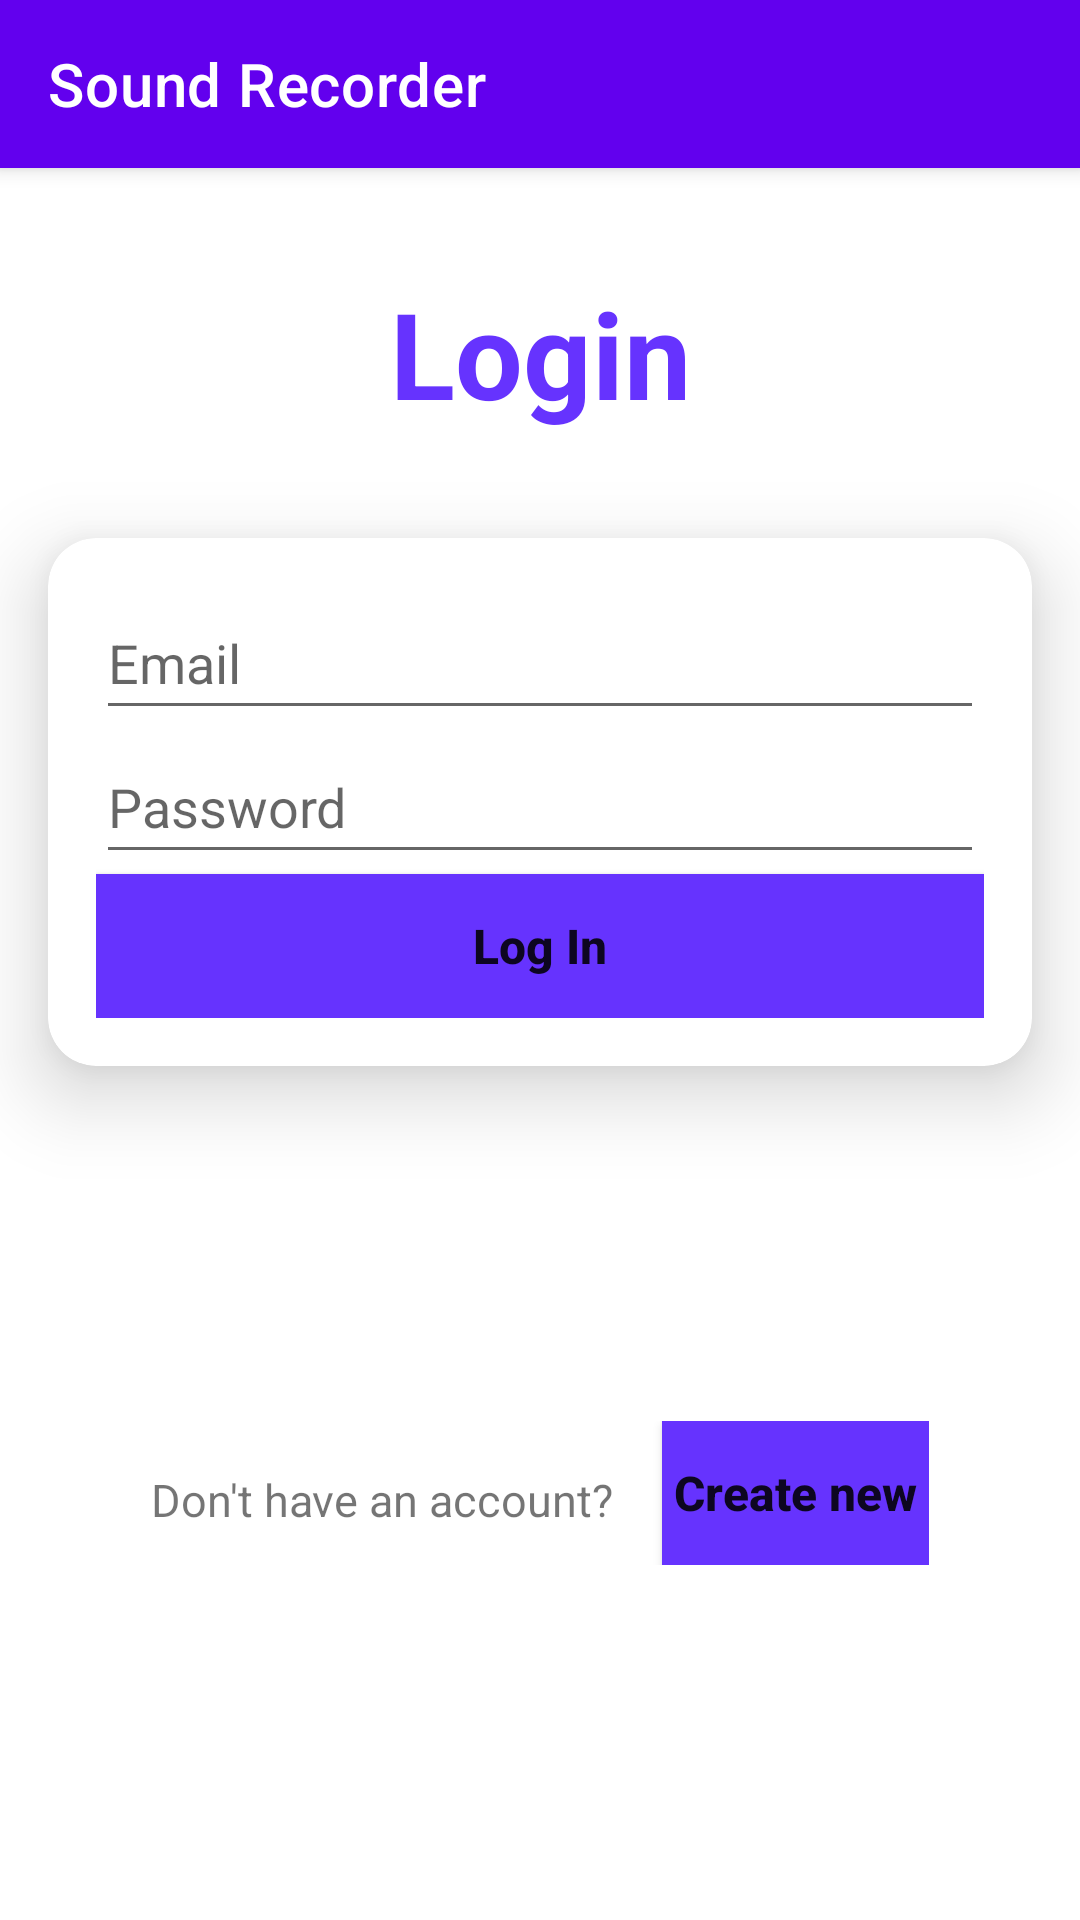

Reconstruct the res/layout file that produces this screen, plus the resources it refers to.
<!-- AndroidManifest.xml: application theme Theme.AndroidProgramiranje_SamostoenProekt -->
<!-- res/layout/activity_login.xml -->
<?xml version="1.0" encoding="utf-8"?>
<androidx.constraintlayout.widget.ConstraintLayout xmlns:android="http://schemas.android.com/apk/res/android"
    xmlns:app="http://schemas.android.com/apk/res-auto"
    xmlns:tools="http://schemas.android.com/tools"
    android:layout_width="match_parent"
    android:layout_height="match_parent"
    tools:context=".LoginActivity">

    <androidx.appcompat.widget.Toolbar
        android:id="@+id/my_toolbar"
        android:layout_width="match_parent"
        android:layout_height="wrap_content"
        app:layout_constraintTop_toTopOf="parent"
        style="@style/Widget.MaterialComponents.Toolbar.Primary"
        app:title="@string/app_name"/>


    <TextView
        android:id="@+id/LogintextView"
        android:layout_width="wrap_content"
        android:layout_height="wrap_content"
        android:text="Login"
        app:layout_constraintEnd_toEndOf="parent"
        app:layout_constraintStart_toStartOf="parent"
        app:layout_constraintTop_toBottomOf="@+id/my_toolbar"
        android:layout_marginTop="@dimen/mvertical"
        android:textSize="40dp"
        android:textStyle="bold"
        android:textAppearance="?android:textAppearanceLarge"
        android:textColor="#6633FE"/>

    <androidx.cardview.widget.CardView
        android:id="@+id/cardView"
        android:layout_width="match_parent"
        android:layout_height="wrap_content"
        android:layout_marginStart="16dp"
        android:layout_marginTop="@dimen/mvertical"
        android:layout_marginEnd="16dp"
        app:cardCornerRadius="16dp"
        app:cardElevation="16dp"
        app:layout_constraintEnd_toEndOf="parent"
        app:layout_constraintStart_toStartOf="parent"
        app:layout_constraintTop_toBottomOf="@+id/LogintextView">

    <LinearLayout
        android:layout_width="match_parent"
        android:layout_height="wrap_content"
        android:orientation="vertical"
        android:padding="16dp">

        <EditText
            android:id="@+id/login_email"
            android:layout_width="match_parent"
            android:layout_height="wrap_content"
            android:hint="@string/email_hint"
            android:inputType="textEmailAddress"
            android:minHeight="48dp" />

        <EditText
            android:id="@+id/login_password"
            android:layout_width="match_parent"
            android:layout_height="wrap_content"
            android:hint="@string/password_hint"
            android:inputType="textPassword"
            android:minHeight="48dp"/>

        <Button
            android:id="@+id/login_button"
            android:layout_width="match_parent"
            android:layout_height="wrap_content"
            android:text="Log In"
            android:textSize="16sp"
            android:textStyle="bold"
            android:textAllCaps="false"
            android:onClick="loginClicked"
            android:background="#6633FE"/>

    </LinearLayout>
</androidx.cardview.widget.CardView>

    <LinearLayout
        android:layout_width="wrap_content"
        android:layout_height="wrap_content"
        android:orientation="horizontal"
        app:layout_constraintBottom_toBottomOf="parent"
        app:layout_constraintEnd_toEndOf="parent"
        app:layout_constraintStart_toStartOf="parent"
        app:layout_constraintTop_toBottomOf="@+id/cardView"
        android:gravity="center|top">

        <TextView
            android:id="@+id/textView"
            android:layout_width="wrap_content"
            android:layout_height="match_parent"
            android:layout_marginTop="16dp"
            android:layout_marginEnd="16dp"
            android:layout_marginBottom="8dp"
            android:textAlignment="center"
            android:textSize="15sp"
            android:text="Don't have an account?"
            app:layout_constraintEnd_toEndOf="parent"
            app:layout_constraintStart_toStartOf="parent"
            app:layout_constraintTop_toBottomOf="@+id/cardView"/>

        <Button
            android:id="@+id/log_in_btn"
            android:layout_width="wrap_content"
            android:layout_height="wrap_content"
            android:background="#6633FE"
            android:padding="4dp"
            android:text="Create new"
            android:textSize="16dp"
            android:textAllCaps="false"
            android:textStyle="bold"
            app:layout_constraintBottom_toBottomOf="parent"
            app:layout_constraintEnd_toEndOf="parent"
            app:layout_constraintTop_toBottomOf="@+id/cardView"
            android:onClick="createNew"/>

    </LinearLayout>

</androidx.constraintlayout.widget.ConstraintLayout>
<!-- resources referenced by this layout -->
<resources>
  <dimen name="mvertical">35dp</dimen>
  <string name="app_name">Sound Recorder</string>
  <string name="email_hint">Email</string>
  <string name="password_hint">Password</string>
  <style name="Theme.AndroidProgramiranje_SamostoenProekt" parent="Theme.MaterialComponents.DayNight.NoActionBar">
          
          <item name="colorPrimary">@color/purple_500</item>
          <item name="colorPrimaryVariant">@color/purple_700</item>
          <item name="colorOnPrimary">@color/white</item>
          
          <item name="colorSecondary">@color/teal_200</item>
          <item name="colorSecondaryVariant">@color/teal_700</item>
          <item name="colorOnSecondary">@color/black</item>
          
          <item name="android:statusBarColor">?attr/colorPrimaryVariant</item>
          
      </style>
  <color name="purple_500">#FF6200EE</color>
  <color name="purple_700">#FF3700B3</color>
  <color name="white">#FFFFFFFF</color>
  <color name="teal_200">#FF03DAC5</color>
  <color name="teal_700">#FF018786</color>
  <color name="black">#FF000000</color>
</resources>
